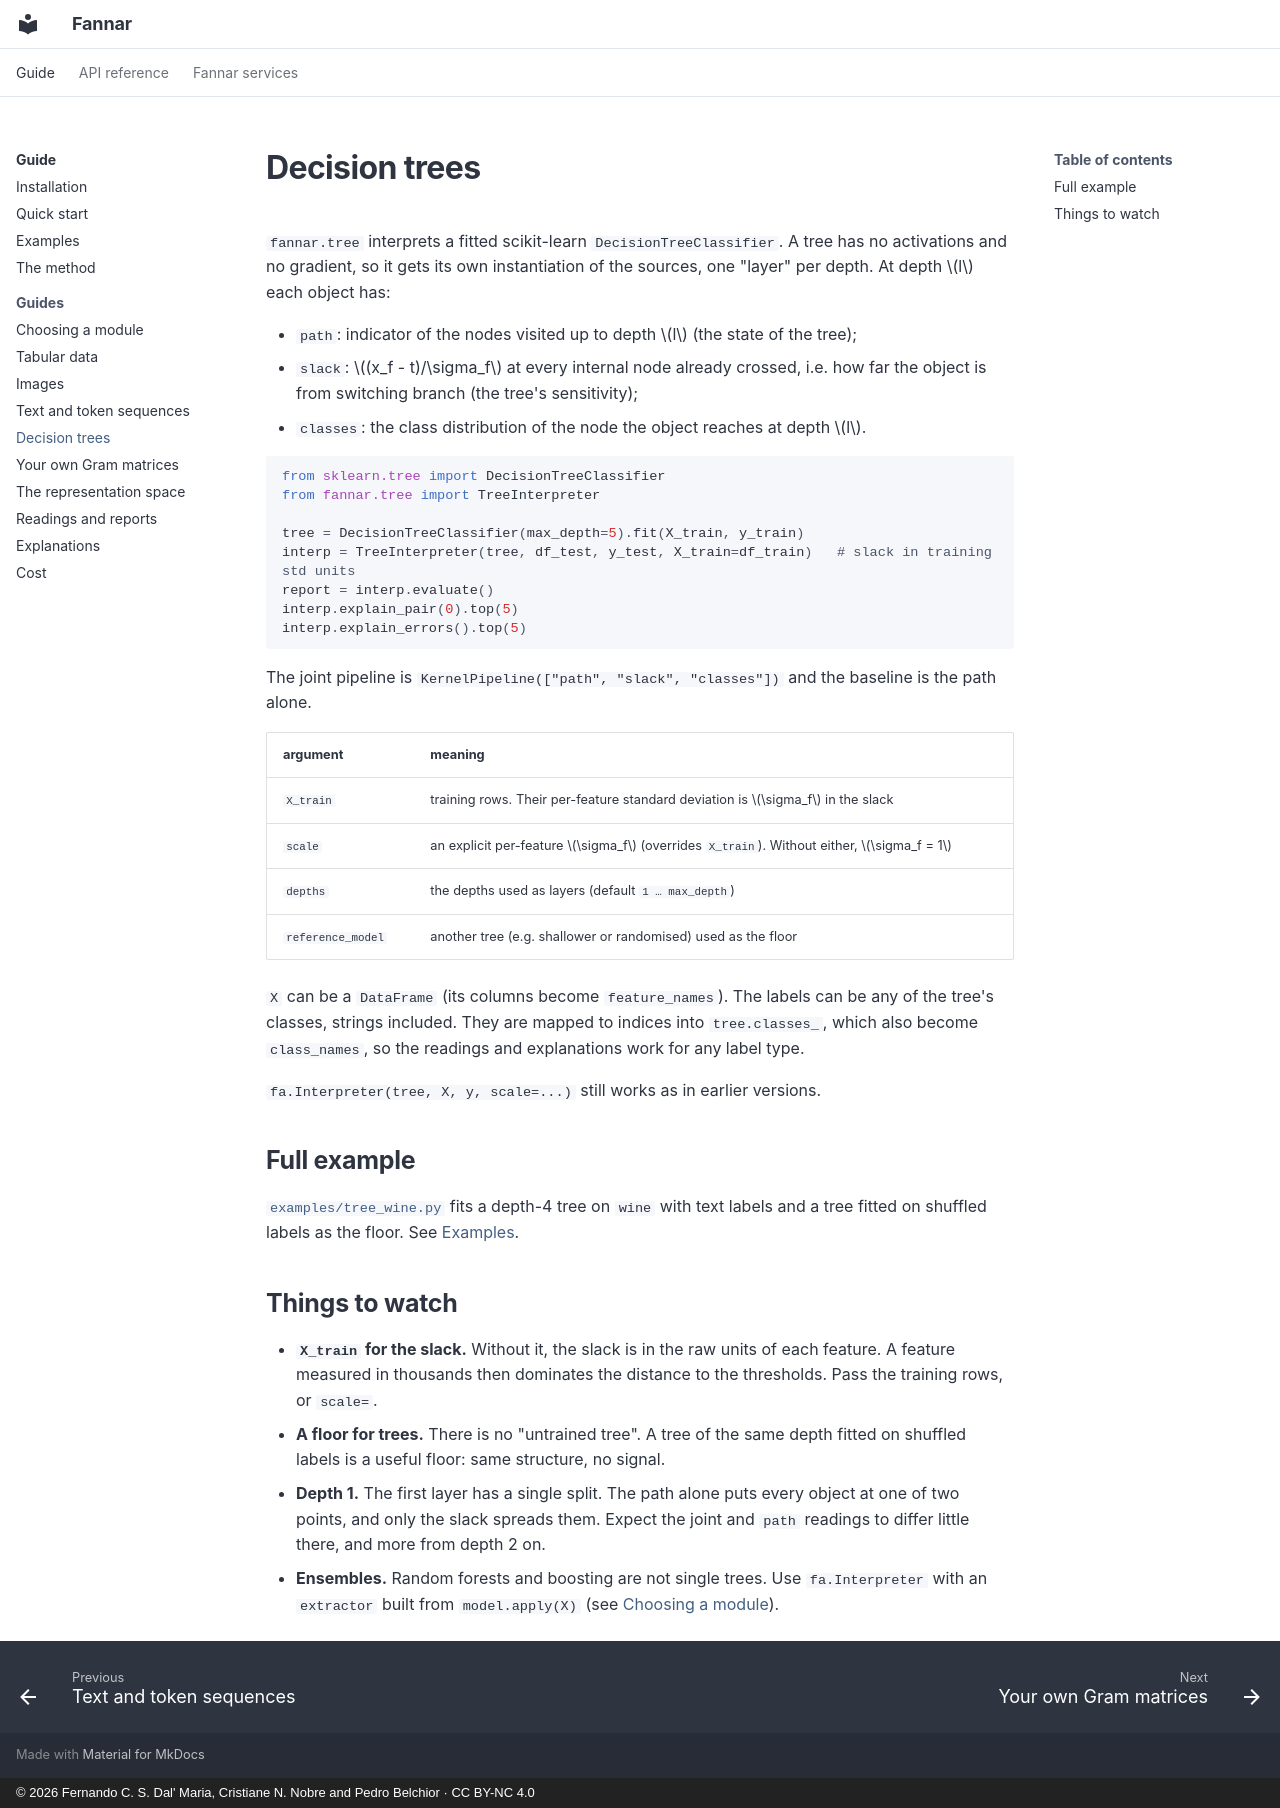

repository: FernandoCsm-Knight/Fannar · page: guides/tree/index.html · generator: mkdocs · copyright: © 2026 Fernando C. S. Dal' Maria, Cristiane N. Nobre and Pedro Belchior · CC BY-NC 4.0

# Decision trees

`fannar.tree` interprets a fitted scikit-learn `DecisionTreeClassifier`. A tree has no activations
and no gradient, so it gets its own instantiation of the sources, one "layer" per depth. At depth
$l$ each object has:

- `path`: indicator of the nodes visited up to depth $l$ (the state of the tree);
- `slack`: $(x_f - t)/\sigma_f$ at every internal node already crossed, i.e. how far the object
  is from switching branch (the tree's sensitivity);
- `classes`: the class distribution of the node the object reaches at depth $l$.

```python
from sklearn.tree import DecisionTreeClassifier
from fannar.tree import TreeInterpreter

tree = DecisionTreeClassifier(max_depth=5).fit(X_train, y_train)
interp = TreeInterpreter(tree, df_test, y_test, X_train=df_train)   # slack in training std units
report = interp.evaluate()
interp.explain_pair(0).top(5)
interp.explain_errors().top(5)
```

The joint pipeline is `KernelPipeline(["path", "slack", "classes"])` and the baseline is the path
alone.

| argument | meaning |
|---|---|
| `X_train` | training rows. Their per-feature standard deviation is $\sigma_f$ in the slack |
| `scale` | an explicit per-feature $\sigma_f$ (overrides `X_train`). Without either, $\sigma_f = 1$ |
| `depths` | the depths used as layers (default `1 … max_depth`) |
| `reference_model` | another tree (e.g. shallower or randomised) used as the floor |

`X` can be a `DataFrame` (its columns become `feature_names`). The labels can be any of the tree's
classes, strings included. They are mapped to indices into `tree.classes_`, which also become
`class_names`, so the readings and explanations work for any label type.

`fa.Interpreter(tree, X, y, scale=...)` still works as in earlier versions.

## Full example

[`examples/tree_wine.py`](https://github.com/FernandoCsm-Knight/Fannar/blob/main/examples/tree_wine.py)
fits a depth-4 tree on `wine` with text labels and a tree fitted on shuffled labels as the floor.
See [Examples](../examples.md#the-same-table-with-a-tree).

## Things to watch

- **`X_train` for the slack.** Without it, the slack is in the raw units of each feature. A
  feature measured in thousands then dominates the distance to the thresholds. Pass the training
  rows, or `scale=`.
- **A floor for trees.** There is no "untrained tree". A tree of the same depth fitted on shuffled
  labels is a useful floor: same structure, no signal.
- **Depth 1.** The first layer has a single split. The path alone puts every object at one of
  two points, and only the slack spreads them. Expect the joint and `path` readings to differ
  little there, and more from depth 2 on.
- **Ensembles.** Random forests and boosting are not single trees. Use `fa.Interpreter` with an
  `extractor` built from `model.apply(X)` (see [Choosing a module](other-models.md#any-other-model)).
